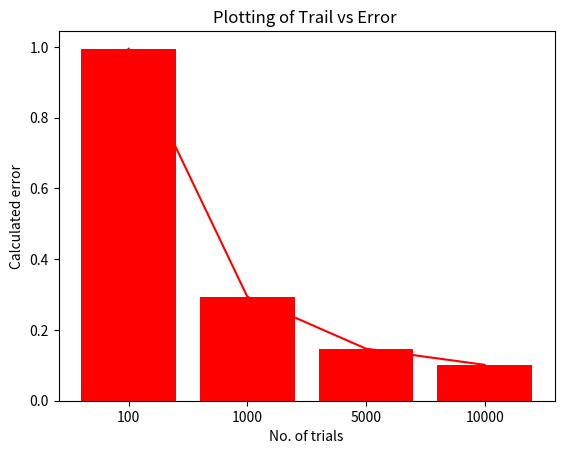

Reproduce this figure in Python.
import random
import math
import matplotlib.pyplot as plt

trials=[100,1000,5000,10000]
x1,x2=0,2
error=[]
for trial in trials:
    fx_list=list()
    f2x_list=list()

    for i in range(trial):
        x=random.uniform(min(x1,x2),max(x1,x2))
        fx=x**2*math.exp(x)*math.log(x)
        fx_list.append(fx)
        f2x_list.append(fx**2)

    avg_fx=sum(fx_list)/len(fx_list)
    avg_f2x=sum(f2x_list)/len(f2x_list)
    err = (abs(x2 - x1) / math.sqrt(trial) * math.sqrt(avg_f2x - avg_fx ** 2))
    error.append(err)
    print(f"For {trial} iterations : ")
    print()

    print(f"{'Integral Value':<30}{'Error':}")
    print(f"{avg_fx*abs(x2-x1):<30}{err}")
    print()
    print()

trials=[str(item) for item in trials]

plt.bar(trials,error,color='red')
plt.title("Bar Chart of Trail vs Error ")
plt.xlabel("No. of trials")
plt.ylabel("Calculated error")
plt.show()

plt.plot(trials,error,color='red')
plt.title("Plotting of Trail vs Error ")
plt.xlabel("No. of trials")
plt.ylabel("Calculated error")
plt.show()

